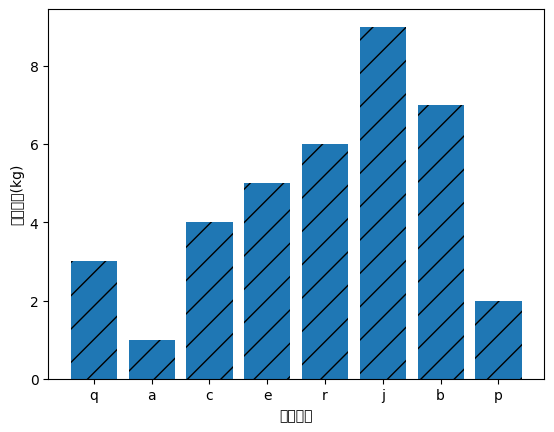

Here is the Python script that generated this plot:
import matplotlib as mpl
import matplotlib.pyplot as plt
x = [1,2,3,4,5,6,7,8]
y = [3,1,4,5,6,9,7,2]
# plt.bar(x,y)
# plt.show()
mpl.rcParams['font.sans-serif'] = ['SimHei']
mpl.rcParams['axes.unicode_minus']=False
plt.bar(x,y,align='center',tick_label=['q','a','c','e','r','j','b','p'], hatch='/')
#plt.bar:柱状图
#align:对齐方式  align : {'center', 'edge'}
#tick_label: 刻度标签
#hatch:填充
plt.xlabel('箱子编号')
plt.ylabel('箱子重量(kg)')
plt.show()
